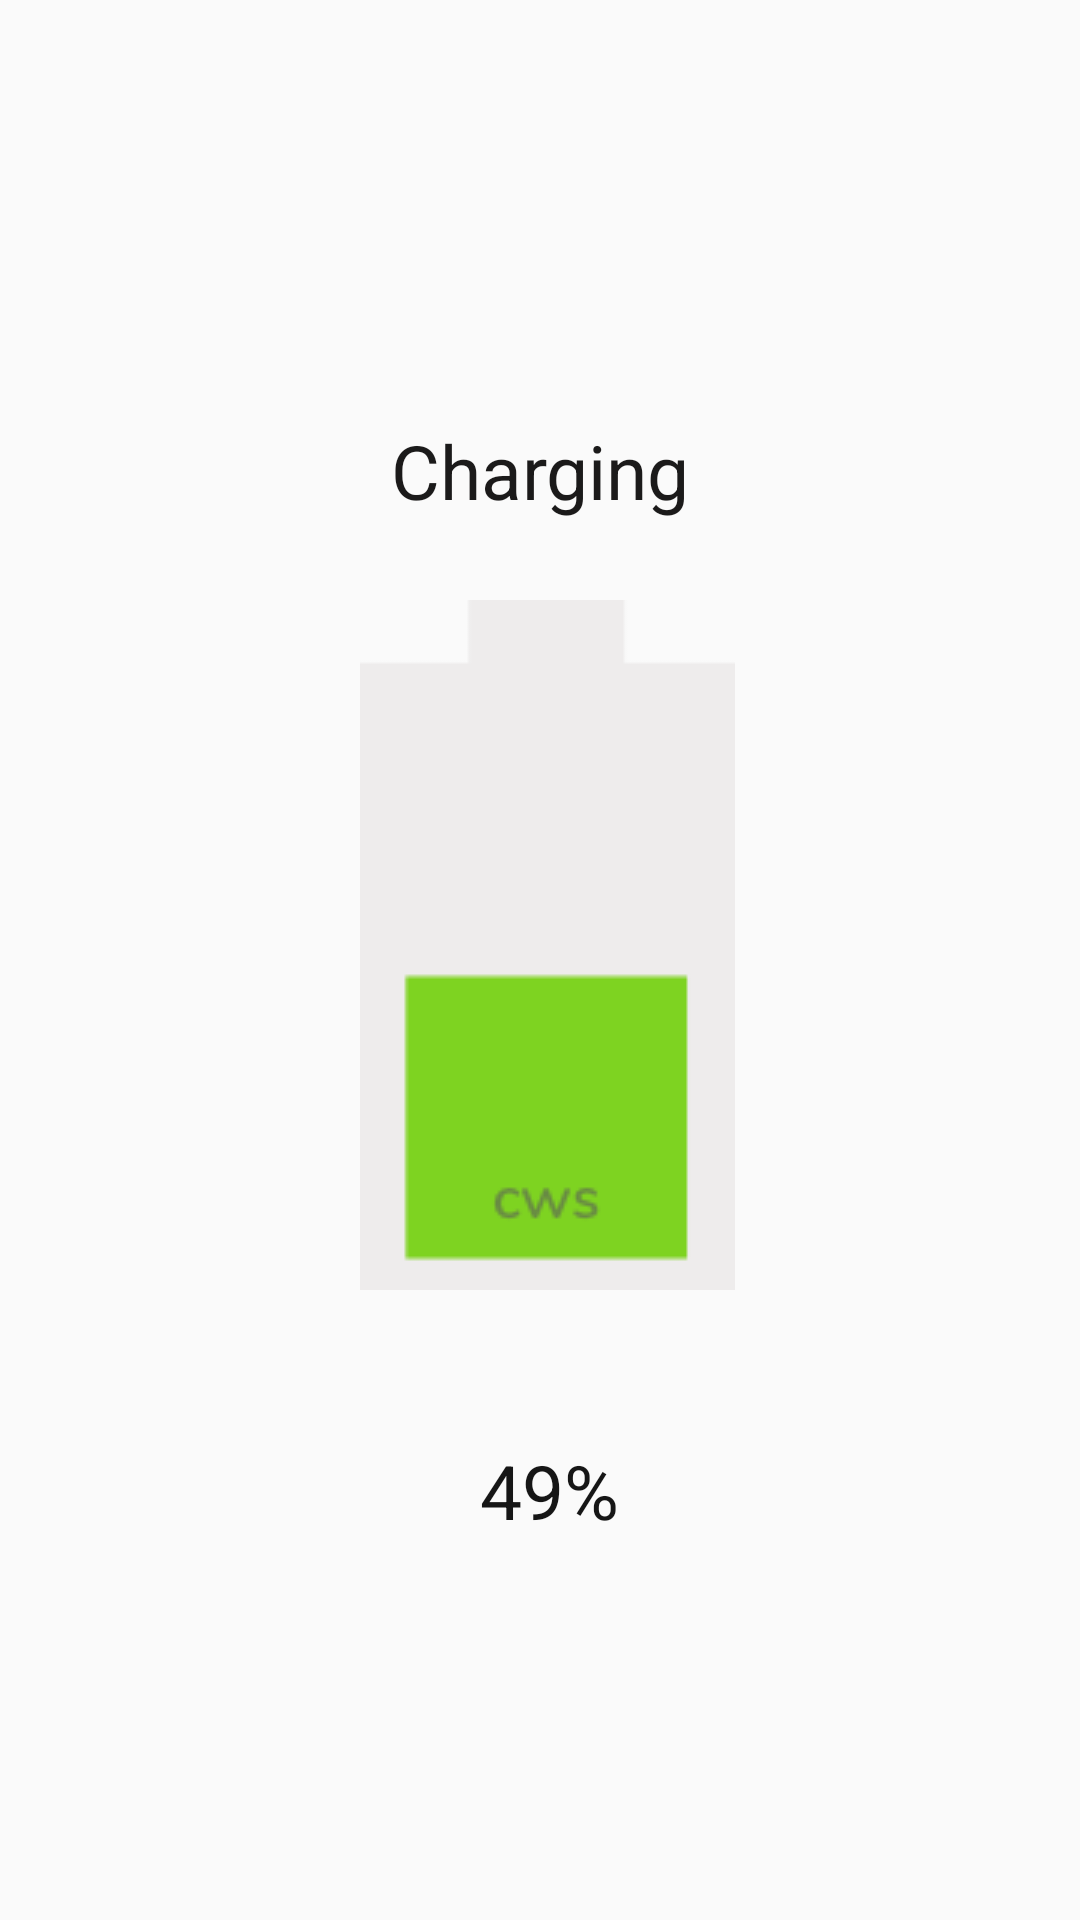

Layout XML and referenced resources for this Android screen:
<!-- AndroidManifest.xml: application theme AppTheme -->
<!-- res/layout/battery.xml -->
<?xml version="1.0" encoding="utf-8"?>
<RelativeLayout xmlns:android="http://schemas.android.com/apk/res/android"
    xmlns:app="http://schemas.android.com/apk/res-auto"
    xmlns:tools="http://schemas.android.com/tools"
    android:id="@+id/rlayout"
    android:layout_width="match_parent"
    android:layout_height="match_parent"
    android:backgroundTintMode="screen">

    <TextView
        android:id="@+id/statusLabel"
        android:layout_width="match_parent"
        android:layout_height="wrap_content"
        android:layout_marginTop="140dp"
        android:gravity="center_horizontal"
        android:text="Charging"
        android:textColor="#1B1A1A"
        android:textSize="25dp"
        tools:layout_editor_absoluteX="166dp"
        tools:layout_editor_absoluteY="69dp" />

    <ImageView
        android:id="@+id/batteryImage"
        android:layout_width="wrap_content"
        android:layout_height="wrap_content"
        android:layout_gravity="center_horizontal|center_vertical"
        android:layout_marginLeft="120dp"
        android:layout_marginTop="200dp"
        android:src="@drawable/b50"
        tools:layout_editor_absoluteX="141dp"
        tools:layout_editor_absoluteY="231dp" />

    <TextView
        android:id="@+id/percentageLabel"
        android:layout_width="wrap_content"
        android:layout_height="wrap_content"
        android:layout_marginLeft="160dp"
        android:layout_marginTop="480dp"
        android:text="49%"
        android:textColor="#161616"
        android:textSize="25dp"
        tools:layout_editor_absoluteX="166dp"
        tools:layout_editor_absoluteY="580dp" />
</RelativeLayout>
<!-- resources referenced by this layout -->
<resources>
  <!-- drawable b50: png bitmap (drawable-v24, 2505 bytes) -->
  <style name="AppTheme" parent="Theme.AppCompat.Light.DarkActionBar">
          
          <item name="colorPrimaryDark">@color/colorPrimaryDark</item>
          <item name="colorAccent">@color/colorAccent</item>
      </style>
  <color name="colorPrimaryDark">#00574B</color>
  <color name="colorAccent">#FF4081</color>
</resources>
